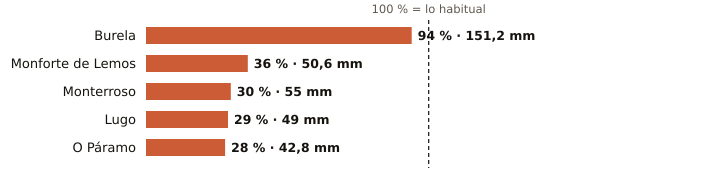

The data file committed next to this chart (first rows):
estacion, provincia, indicativo, mm_otono, referencia_mm, pct, periodo_referencia, hasta, hora
Burela, Lugo, 1347T, 151.2, 160.0, 94, 1991-2020, 2026-10-30, 19
Monforte de Lemos, Lugo, 1679A, 50.6, 142.3, 36, 1991-2020, 2026-10-30, 18
Monterroso, Lugo, 1446X, 55.0, 185.6, 30, 2006-2025, 2026-10-30, 17
Lugo, Lugo, 1518A, 49.0, 169.4, 29, 1991-2020, 2026-10-30, 16
O Páramo, Lugo, 1521I, 42.8, 152.1, 28, 1991-2020, 2026-10-30, 17
